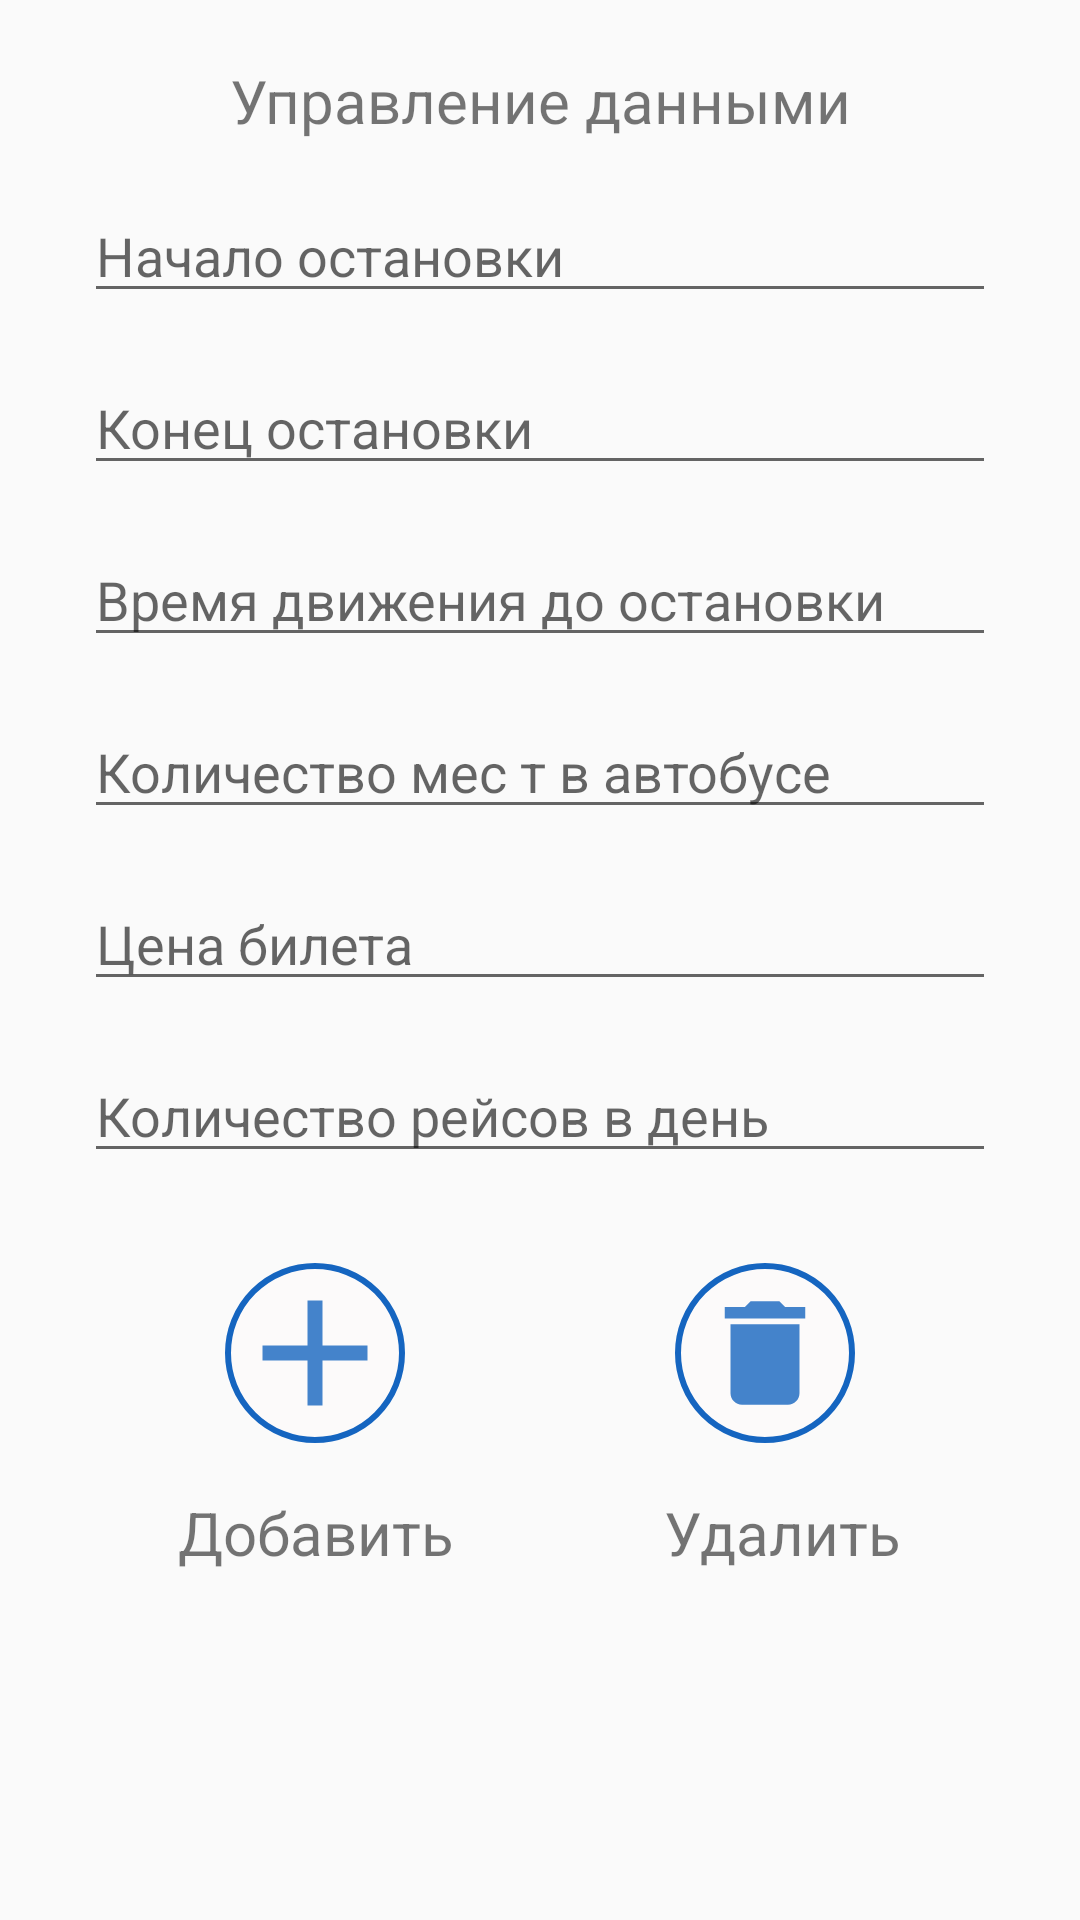

The Android layout XML behind this screen, and the referenced resources:
<!-- AndroidManifest.xml: application theme AppTheme -->
<!-- res/layout/activity_main.xml -->
<?xml version="1.0" encoding="utf-8"?>
<androidx.constraintlayout.widget.ConstraintLayout xmlns:android="http://schemas.android.com/apk/res/android"
    xmlns:tools="http://schemas.android.com/tools"
    android:layout_width="match_parent"
    android:layout_height="match_parent"
    tools:context=".MainActivity">

    <LinearLayout
        android:layout_width="match_parent"
        android:layout_height="match_parent"
        android:layout_marginStart="20dp"
        android:layout_marginEnd="20dp"
        android:orientation="vertical">

        <TextView
            android:layout_width="match_parent"
            android:layout_height="wrap_content"
            android:layout_marginTop="20dp"
            android:text="@string/manipul_data"
            android:textAlignment="center"
            android:textSize="20sp" />

        <EditText
            android:id="@+id/name_stop"
            android:layout_width="match_parent"
            android:layout_height="wrap_content"
            android:layout_marginStart="8dp"
            android:layout_marginTop="16dp"
            android:layout_marginEnd="8dp"
            android:hint="@string/name_stop"
            android:textStyle="normal" />

        <EditText
            android:id="@+id/route"
            android:layout_width="match_parent"
            android:layout_height="wrap_content"
            android:layout_marginStart="8dp"
            android:layout_marginTop="16dp"
            android:layout_marginEnd="8dp"
            android:hint="@string/route"
            android:textStyle="normal" />

        <EditText
            android:id="@+id/movement_time_to_stop"
            android:layout_width="match_parent"
            android:layout_height="wrap_content"
            android:layout_marginStart="8dp"
            android:layout_marginTop="16dp"
            android:layout_marginEnd="8dp"
            android:hint="@string/movement_time_to_stop"
            android:textStyle="normal"
            tools:ignore="HardcodedText" />

        <EditText
            android:id="@+id/number_of_seats"
            android:layout_width="match_parent"
            android:layout_height="wrap_content"
            android:layout_marginStart="8dp"
            android:layout_marginTop="16dp"
            android:layout_marginEnd="8dp"
            android:hint="@string/kol_mest_bus"
            android:textStyle="normal" />

        <EditText
            android:id="@+id/ticket_price"
            android:layout_width="match_parent"
            android:layout_height="wrap_content"
            android:layout_marginStart="8dp"
            android:layout_marginTop="16dp"
            android:layout_marginEnd="8dp"
            android:hint="@string/prise_b"
            android:textStyle="normal" />

        <EditText
            android:id="@+id/number_flights_day"
            android:layout_width="match_parent"
            android:layout_height="wrap_content"
            android:layout_marginStart="8dp"
            android:layout_marginTop="16dp"
            android:layout_marginEnd="8dp"
            android:hint="@string/kol_day"
            android:textStyle="normal" />

        <LinearLayout
            android:layout_width="match_parent"
            android:layout_height="60dp"
            android:layout_marginTop="30dp"
            android:gravity="center"
            android:orientation="horizontal">

            <ImageView
                android:id="@+id/add"
                android:layout_width="60dp"
                android:layout_height="60dp"
                android:layout_marginEnd="50dp"
                android:background="@drawable/boder_button"
                android:src="@drawable/ic_add_data"
                tools:ignore="ContentDescription" />

            <ImageView
                android:id="@+id/delet"
                android:layout_width="60dp"
                android:layout_height="60dp"
                android:layout_marginStart="40dp"
                android:background="@drawable/boder_button"
                android:padding="7dp"
                android:src="@drawable/ic_delet"
                tools:ignore="ContentDescription,HardcodedText" />
        </LinearLayout>

        <LinearLayout
            android:layout_width="match_parent"
            android:layout_height="60dp"
            android:gravity="center"
            android:orientation="horizontal">

            <TextView
                android:layout_width="wrap_content"
                android:layout_height="60dp"
                android:layout_marginEnd="40dp"
                android:gravity="center"
                android:text="@string/add"
                android:textAlignment="center"
                android:textSize="20sp" />

            <TextView
                android:layout_width="wrap_content"
                android:layout_height="60dp"
                android:layout_marginStart="30dp"
                android:gravity="center"
                android:text="@string/delet"
                android:textAlignment="center"
                android:textSize="20sp" />
        </LinearLayout>
    </LinearLayout>

</androidx.constraintlayout.widget.ConstraintLayout>
<!-- resources referenced by this layout -->
<resources>
  <!-- drawable boder_button (drawable) -->
  <?xml version="1.0" encoding="utf-8"?>
  <shape xmlns:android="http://schemas.android.com/apk/res/android"
  android:shape="rectangle">
  
  <solid android:color="@color/whiteColor" />
  <stroke
      android:width="2dp"
      android:color="@color/blue" />
  
  <corners android:radius="100dp" />
  
  </shape>
  <!-- drawable ic_add_data (drawable-anydpi) -->
  <vector xmlns:android="http://schemas.android.com/apk/res/android"
      android:width="24dp"
      android:height="24dp"
      android:viewportWidth="24"
      android:viewportHeight="24"
      android:tint="@color/blue"
      android:alpha="0.8">
      <path
          android:fillColor="#FF000000"
          android:pathData="M19,13h-6v6h-2v-6H5v-2h6V5h2v6h6v2z"/>
  </vector>
  <!-- drawable ic_delet (drawable-anydpi) -->
  <vector xmlns:android="http://schemas.android.com/apk/res/android"
      android:width="24dp"
      android:height="24dp"
      android:viewportWidth="24"
      android:viewportHeight="24"
      android:tint="@color/blue"
      android:alpha="0.8">
      <path
          android:fillColor="#FF000000"
          android:pathData="M6,19c0,1.1 0.9,2 2,2h8c1.1,0 2,-0.9 2,-2V7H6v12zM19,4h-3.5l-1,-1h-5l-1,1H5v2h14V4z"/>
  </vector>
  <string name="add">Добавить</string>
  <string name="delet">Удалить</string>
  <string name="kol_day">Количество рейсов в день</string>
  <string name="kol_mest_bus">Количество мес т в автобусе</string>
  <string name="manipul_data">Управление данными</string>
  <string name="movement_time_to_stop">Время движения до остановки</string>
  <string name="name_stop">Начало остановки</string>
  <string name="prise_b">Цена билета</string>
  <string name="route">Конец остановки</string>
  <style name="AppTheme" parent="Theme.AppCompat.Light.NoActionBar">
          
          <item name="colorPrimary">@color/colorPrimary</item>
          <item name="colorPrimaryDark">@color/colorPrimaryDark</item>
          <item name="colorAccent">@color/colorAccent</item>
      </style>
  <color name="whiteColor">#FCFAFA</color>
  <color name="blue">#1565C0</color>
  <color name="colorPrimary">#008577</color>
  <color name="colorPrimaryDark">#00574B</color>
  <color name="colorAccent">#D81B60</color>
</resources>
